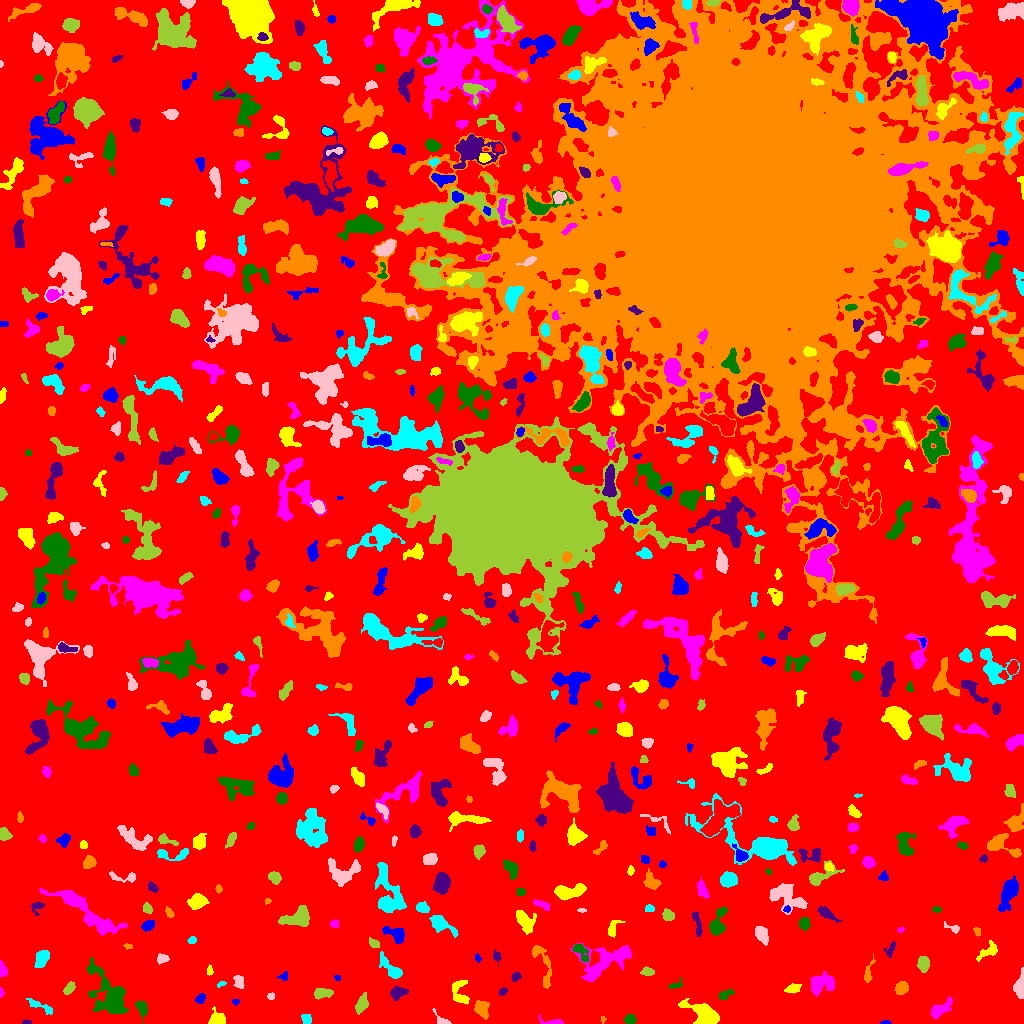

Source data for this figure (header and first rows):
ID, X, Y, A, B, theta, total_flux, mu_max, mu_median, mu_mean, R_fwhm, R_e, R10, R90, x_start, x_end, y_start, y_end, area, greylevel
0, 489.2, 474.8, 311.8, 277.8, -0.6117, 1597301, 14.0, 2.0, 2.247, 54.64, 228, 88.22, 360.3, 0, 1023, 0, 1023, 710980, 2.247
1, 884.8, 0.6486, 2.395, 0.7053, 0.01129, 37.0, 3.0, 1.0, 0.9737, 1.871, 1.596, 0.5642, 2.585, 880, 891, 0, 3, 38, 6.974
2, 216.5, 4.595, 3.842, 3.283, 0.1981, 565.0, 6.0, 3.0, 3.021, 5.726, 4.222, 1.693, 6.482, 208, 225, 0, 17, 187, 8.021
3, 553.8, 1.443, 6.138, 1.516, -0.08854, 287.0, 8.0, 2.0, 2.76, 3.192, 2.646, 0.9772, 4.787, 538, 563, 0, 9, 104, 7.76
4, 629.8, 3.736, 2.502, 2.202, 0.07355, 455.0, 11.0, 4.0, 4.252, 3.29, 2.985, 1.128, 4.754, 623, 636, 0, 9, 107, 9.252
5, 26.3, 0.9573, 2.206, 0.9332, -0.04391, 117.0, 8.0, 2.0, 3.0, 2.111, 1.693, 0.5642, 2.764, 22, 31, 0, 4, 39, 9.0
6, 602.6, 3.932, 1.859, 0.9765, 1.495, 74.0, 5.0, 2.0, 2.176, 2.111, 1.596, 0.5642, 2.585, 601, 606, 0, 7, 34, 7.176
7, 306.4, 3.652, 2.164, 1.82, -0.5038, 138.0, 4.0, 1.0, 1.438, 3.656, 2.523, 0.9772, 3.989, 301, 311, 0, 9, 96, 7.438
8, 442.5, 3.097, 5.205, 2.089, -0.648, 247.0, 5.0, 2.0, 2.446, 3.656, 3.038, 1.128, 4.886, 432, 451, 0, 15, 101, 7.446
9, 361.7, 19.36, 4.426, 2.476, 1.168, 490.0, 5.0, 2.0, 2.606, 5.262, 4.068, 1.693, 6.482, 355, 368, 9, 31, 188, 7.606
10, 63.98, 16.0, 2.383, 1.373, -0.9864, 176.0, 8.0, 3.0, 3.321, 2.523, 2.185, 0.7979, 3.523, 60, 68, 11, 21, 53, 8.321
11, 235.5, 21.95, 1.752, 0.976, 4.2987835513446934e-13, 44.0, 3.0, 1.0, 1.048, 2.111, 1.596, 0.5642, 2.585, 232, 239, 18, 24, 42, 7.048
12, 704.7, 9.406, 8.544, 4.087, -0.4664, 2469, 13.0, 4.0, 4.776, 6.979, 6.482, 2.585, 10.49, 678, 719, 0, 25, 517, 9.776
13, 939.2, 13.42, 6.276, 2.695, 0.6088, 687.0, 7.0, 2.0, 2.77, 4.853, 4.334, 1.693, 7.334, 931, 952, 4, 26, 248, 7.77
14, 141.9, 15.87, 3.946, 2.381, -1.241, 423.0, 6.0, 2.0, 2.747, 4.853, 3.613, 1.493, 5.781, 135, 147, 0, 22, 154, 8.747
15, 397.5, 30.52, 3.874, 2.663, 0.2788, 628.0, 9.0, 3.0, 3.609, 4.029, 3.909, 1.493, 6.333, 390, 408, 23, 37, 174, 8.609
16, 481.8, 15.18, 3.923, 3.15, -1.27, 738.0, 7.0, 3.0, 3.433, 5.726, 4.37, 1.784, 6.84, 474, 489, 4, 23, 215, 8.433
17, 40.55, 17.09, 8.416, 1.901, -0.4304, 503.0, 6.0, 3.0, 3.048, 5.585, 4.184, 1.693, 6.531, 26, 52, 9, 25, 165, 7.048
18, 270.5, 27.43, 1.704, 1.554, -1.181, 51.0, 2.0, 1.0, 1.0, 3.432, 1.954, 0.7979, 3.141, 267, 274, 24, 31, 51, 7.0
19, 321.5, 30.45, 4.495, 2.2, 0.05089, 530.0, 10.0, 3.0, 3.081, 3.432, 3.785, 1.262, 6.155, 314, 333, 24, 35, 172, 8.081
20, 914.4, 19.93, 2.965, 1.642, -1.503, 283.0, 7.0, 3.0, 3.253, 3.613, 2.821, 1.128, 4.406, 910, 918, 14, 27, 87, 8.253
21, 200.6, 25.1, 2.728, 1.958, 0.8309, 166.0, 4.0, 2.0, 1.93, 4.068, 2.877, 1.128, 4.618, 195, 205, 20, 30, 86, 6.93
22, 793.1, 34.85, 3.839, 2.034, 0.2361, 320.0, 6.0, 2.5, 2.54, 4.478, 3.385, 1.382, 5.262, 784, 801, 30, 40, 126, 8.54
23, 0.871, 31.39, 2.037, 0.9321, -1.497, 93.0, 7.0, 2.0, 2.325, 1.784, 1.596, 0.5642, 2.646, 0, 4, 26, 36, 40, 8.325
24, 725.9, 28.87, 4.267, 1.922, 0.4884, 150.0, 3.0, 1.0, 1.304, 3.949, 3.29, 1.128, 5.046, 719, 734, 24, 34, 115, 7.304
25, 502.7, 31.88, 2.054, 1.688, 0.8369, 184.0, 7.0, 3.0, 3.067, 2.706, 2.394, 0.7979, 3.742, 499, 507, 28, 36, 60, 8.067
26, 901.5, 35.55, 3.204, 2.804, 0.8867, 429.0, 6.0, 2.0, 2.698, 5.015, 3.868, 1.596, 5.944, 894, 908, 29, 42, 159, 7.698
27, 221, 39.51, 2.302, 1.157, 0.4677, 75.0, 5.0, 1.0, 1.667, 1.871, 1.871, 0.5642, 3.09, 217, 226, 36, 42, 45, 7.667
28, 238.9, 42.1, 3.546, 2.386, -1.282, 297.0, 5.0, 2.0, 2.415, 4.297, 3.656, 1.382, 5.47, 233, 244, 35, 48, 123, 7.415
29, 69.02, 34.9, 3.882, 2.015, 0.9199, 220.0, 5.0, 2.0, 1.93, 2.585, 3.613, 1.262, 5.352, 63, 75, 29, 42, 114, 6.93
30, 242.3, 73.1, 17.91, 4.676, -0.9063, 3399, 8.0, 3.0, 3.486, 11.69, 10.14, 3.909, 15.83, 214, 264, 40, 102, 975, 7.486
31, 337.4, 45.84, 1.529, 1.264, -0.4292, 73.0, 5.0, 2.0, 2.086, 1.954, 1.693, 0.5642, 2.821, 334, 340, 43, 48, 35, 7.086
32, 459.6, 30.63, 7.284, 4.083, -1.286, 952.0, 8.0, 3.0, 3.69, 6.333, 5.323, 2.111, 8.098, 452, 469, 19, 43, 258, 7.69
33, 822.6, 39.99, 6.624, 4.772, 0.2741, 1570, 9.0, 4.0, 4.089, 6.933, 6.358, 2.459, 9.739, 811, 834, 27, 52, 384, 8.089
34, 675.8, 38.53, 3.855, 1.778, 0.3283, 125.0, 3.0, 1.0, 1.562, 3.29, 2.764, 1.128, 4.549, 668, 682, 35, 46, 80, 6.562
35, 515.8, 46.55, 2.379, 1.835, 0.8058, 224.0, 7.0, 3.0, 2.909, 2.877, 2.646, 0.9772, 4.222, 511, 521, 42, 51, 77, 7.909
36, 542.2, 60.72, 14.01, 3.701, -1.253, 1000, 8.0, 3.0, 3.165, 5.557, 5.726, 2.034, 9.062, 532, 551, 35, 78, 316, 7.165
37, 392.4, 53.4, 7.621, 2.734, -0.8026, 833.0, 9.0, 2.0, 3.062, 4.442, 4.146, 1.693, 7.548, 379, 402, 45, 72, 272, 8.062
38, 1020, 36.33, 6.398, 2.463, 1.468, 1029, 12.0, 4.0, 4.854, 4.951, 4.26, 1.693, 6.91, 1013, 1023, 25, 56, 212, 9.854
39, 647.3, 51.58, 3.186, 2.064, 0.006561, 373.0, 7.0, 4.0, 3.693, 4.146, 3.29, 1.262, 5.015, 640, 654, 48, 57, 101, 7.693
40, 68.69, 50.25, 1.433, 1.247, 0.1158, 48.0, 3.0, 1.0, 1.412, 2.257, 1.693, 0.5642, 2.706, 65, 71, 48, 53, 34, 8.412
41, 284.5, 47.35, 2.365, 1.672, 0.5381, 95.0, 4.0, 1.0, 1.418, 3.09, 2.257, 0.7979, 3.568, 277, 287, 43, 52, 67, 8.418
42, 209.5, 52.23, 2.375, 1.46, -1.542, 122.0, 5.0, 2.0, 2.14, 2.646, 2.257, 0.7979, 3.7, 207, 213, 48, 59, 57, 7.14
43, 2.584, 52.72, 3.423, 1.872, -1.408, 296.0, 6.0, 3.0, 2.874, 4.107, 2.985, 1.128, 4.787, 0, 7, 47, 63, 103, 7.874
44, 110.1, 27.51, 14.05, 7.122, -0.9938, 4393, 14.0, 4.0, 4.571, 7.939, 8.867, 3.338, 15.1, 86, 128, 10, 66, 961, 8.571
45, 496.6, 66.88, 2.912, 1.829, -1.255, 154.0, 4.0, 2.0, 1.925, 3.827, 2.646, 0.9772, 4.107, 493, 501, 57, 74, 80, 6.925
46, 867.6, 48.35, 4.258, 1.582, 1.405, 165.0, 5.0, 1.0, 1.269, 2.764, 2.646, 0.9772, 4.478, 864, 875, 41, 70, 130, 7.269
47, 41.47, 64.52, 4.466, 3.072, 1.134, 765.0, 7.0, 3.0, 3.592, 5.726, 4.787, 1.871, 7.399, 34, 49, 56, 73, 213, 7.592
48, 161.8, 65, 2.889, 2.165, 0.1922, 276.0, 6.0, 3.0, 2.68, 4.184, 3.09, 1.262, 4.82, 157, 169, 59, 70, 103, 7.68
49, 923.4, 59.64, 3.694, 2.672, -1.554, 963.0, 12.0, 5.5, 5.665, 5.202, 4.068, 1.596, 6.358, 917, 929, 51, 67, 170, 9.665
50, 288.3, 63.95, 7.096, 2.401, -0.2913, 536.0, 5.0, 2.0, 2.243, 5.441, 4.918, 1.954, 7.632, 273, 303, 56, 71, 239, 7.243
51, 477.5, 64.74, 1.685, 1.073, -1.162, 53.0, 3.0, 1.0, 1.178, 2.326, 1.596, 0.5642, 2.585, 475, 481, 61, 70, 45, 8.178
52, 987.9, 71.86, 6.188, 2.671, 0.5735, 362.0, 7.0, 2.0, 1.895, 2.034, 4.26, 1.493, 6.864, 976, 997, 62, 83, 191, 6.895
53, 603.9, 61.98, 14.41, 7.098, 0.4176, 3428, 11.0, 3.0, 3.927, 7.632, 9.097, 3.338, 14.72, 570, 631, 42, 80, 873, 7.927
54, 580.2, 72.6, 5.809, 2.578, -0.9384, 606.0, 9.0, 3.0, 3.483, 3.7, 3.868, 1.493, 6.507, 572, 588, 61, 79, 174, 9.483
55, 890.9, 74.68, 4.48, 2.067, 1.119, 175.0, 3.0, 2.0, 1.699, 4.334, 3.338, 1.262, 5.109, 883, 895, 66, 82, 103, 7.699
56, 127.7, 77.42, 2.101, 1.391, -0.001601, 84.0, 5.0, 2.0, 1.826, 1.871, 1.871, 0.5642, 3.192, 123, 132, 74, 80, 46, 7.826
57, 191.9, 83.18, 1.95, 1.623, 0.7384, 112.0, 4.0, 2.0, 1.867, 3.338, 2.257, 0.7979, 3.568, 187, 196, 80, 87, 60, 7.867
58, 761.8, 88.94, 4.355, 2.668, -1.084, 580.0, 6.0, 3.0, 2.871, 6.129, 4.406, 1.693, 6.723, 755, 768, 78, 97, 202, 7.871
59, 375, 79.06, 2.112, 1.562, -0.2041, 95.0, 4.0, 1.0, 1.067, 3.09, 2.326, 0.7979, 3.7, 369, 379, 76, 86, 89, 8.067
... 614 more rows
